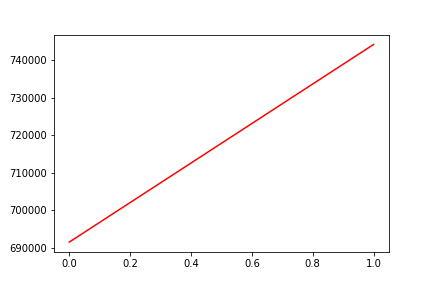

The file beside this chart, header and first rows:
, date, assets
0, 0, 691526
1, 20190828, 744226
